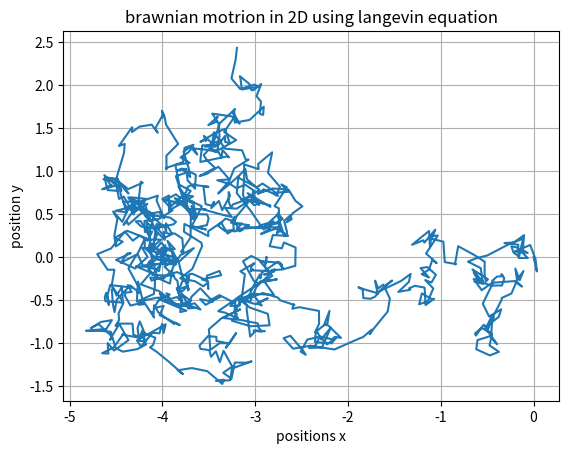

Reproduce this figure in Python.
#library
import numpy as np
import matplotlib.pyplot as plt

#parameters 
num_steps=1000
dt=0.01
c=1

x=np.zeros(num_steps)
y=np.zeros(num_steps)

for i in range (0,num_steps-1):
#random force normalized
    ny=np.random.normal(0,1)
    nx=np.random.normal(0,1)
#using euler method to update the equation
    x[i+1]=x[i]+np.sqrt(c*dt)*nx
    y[i+1]=y[i]+np.sqrt(c*dt)*ny
    
#ploting
plt.plot(x,y)
plt.xlabel("positions x")
plt.ylabel("position y")
plt.title ("brawnian motrion in 2D using langevin equation")
plt.grid()
plt.show()